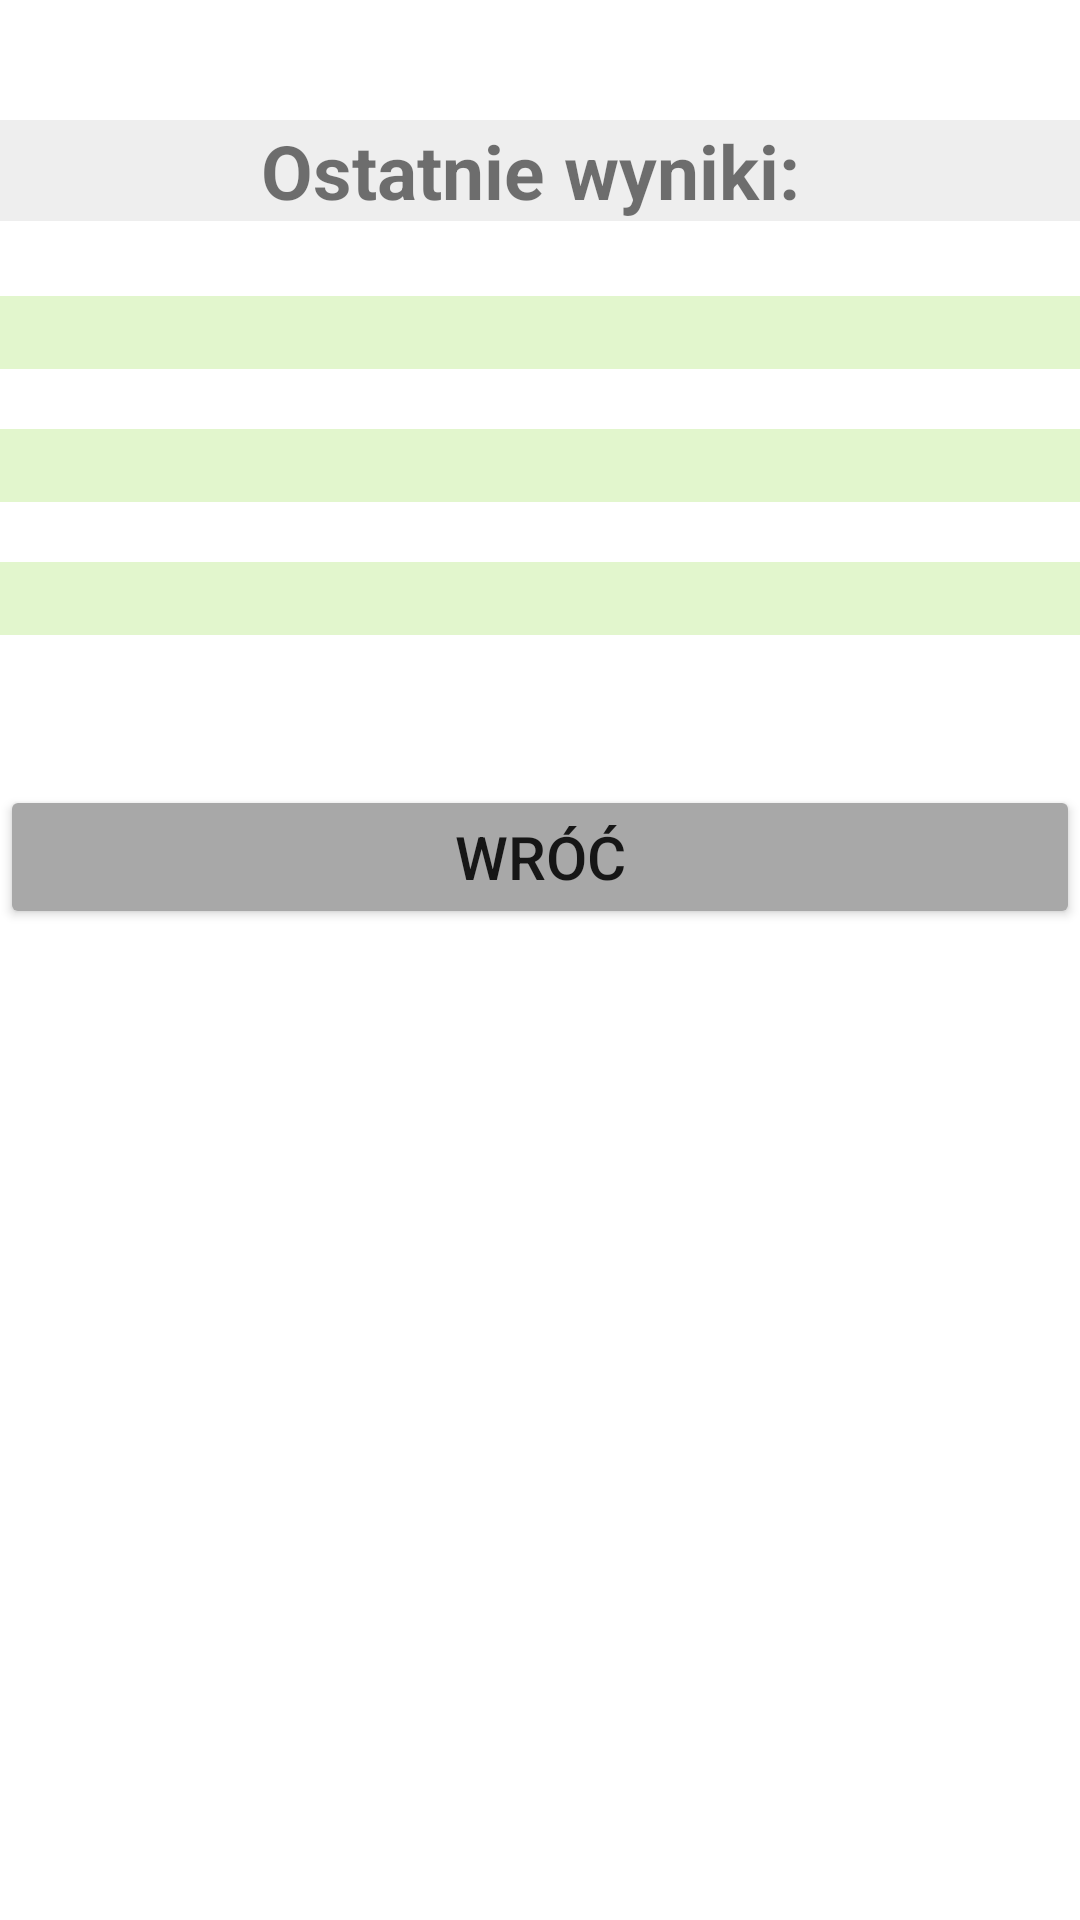

Here is an Android app screen rendered from its layout file. Give the layout XML and the strings, colors and styles it references.
<!-- AndroidManifest.xml: application theme Theme.Kolos6 -->
<!-- res/layout/activity_drugie_okno.xml -->
<?xml version="1.0" encoding="utf-8"?>
<androidx.constraintlayout.widget.ConstraintLayout xmlns:android="http://schemas.android.com/apk/res/android"
    xmlns:app="http://schemas.android.com/apk/res-auto"
    xmlns:tools="http://schemas.android.com/tools"
    android:id="@+id/main"
    android:layout_width="match_parent"
    android:layout_height="match_parent"
    tools:context=".DrugieOkno">
    <LinearLayout
        android:layout_width="match_parent"
        android:layout_height="match_parent"
        android:orientation="vertical">


        <TextView
            android:id="@+id/textView3"
            android:layout_width="match_parent"
            android:textSize="25dp"
            android:background="#eee"
            android:layout_marginTop="40dp"
            android:textAlignment="center"
            android:textStyle="bold"
            android:layout_height="wrap_content"
            android:text="Ostatnie wyniki: " />


        <Space
            android:layout_width="match_parent"
            android:layout_height="wrap_content"
            android:minHeight="25dp"/>


        <TextView
            android:id="@+id/wynik1"
            android:layout_width="match_parent"
            android:layout_height="wrap_content"
            android:background="#E2F6CD"
            android:text=""
            android:textAlignment="center"
            android:textSize="18dp"
            android:textStyle="bold" />


        <Space
            android:layout_width="match_parent"
            android:layout_height="wrap_content"
            android:minHeight="20dp"/>


        <TextView
            android:id="@+id/wynik2"
            android:layout_width="match_parent"
            android:layout_height="wrap_content"
            android:background="#E2F6CD"
            android:text=""
            android:textAlignment="center"
            android:textSize="18dp"
            android:textStyle="bold" />


        <Space
            android:layout_width="match_parent"
            android:layout_height="wrap_content"
            android:minHeight="20dp"/>


        <TextView
            android:id="@+id/wynik3"
            android:layout_width="match_parent"
            android:layout_height="wrap_content"
            android:background="#E2F6CD"
            android:text=""
            android:textAlignment="center"
            android:textSize="18dp"
            android:textStyle="bold"/>


        <Button
            android:id="@+id/wroc2"
            android:layout_width="match_parent"
            android:layout_marginTop="50dp"
            android:textSize="20dp"
            android:layout_height="wrap_content"
            android:backgroundTint="#A8A8A8"
            android:text="Wróć" />
    </LinearLayout>

</androidx.constraintlayout.widget.ConstraintLayout>
<!-- resources referenced by this layout -->
<resources>
  <style name="Theme.Kolos6" parent="Theme.MaterialComponents.DayNight.DarkActionBar">
          
          <item name="colorPrimary">@color/purple_500</item>
          <item name="colorPrimaryVariant">@color/purple_700</item>
          <item name="colorOnPrimary">@color/white</item>
          
          <item name="colorSecondary">@color/teal_200</item>
          <item name="colorSecondaryVariant">@color/teal_700</item>
          <item name="colorOnSecondary">@color/black</item>
          
          <item name="android:statusBarColor">?attr/colorPrimaryVariant</item>
          
      </style>
  <!-- not gathered from this repository: default colours our renderer supplied (Android Studio template values) -->
  <color name="purple_500">#FF6200EE</color>
  <color name="purple_700">#FF3700B3</color>
  <color name="teal_200">#FF03DAC5</color>
  <color name="teal_700">#FF018786</color>
  <color name="black">#FF000000</color>
  <color name="white">#FFFFFFFF</color>
</resources>
